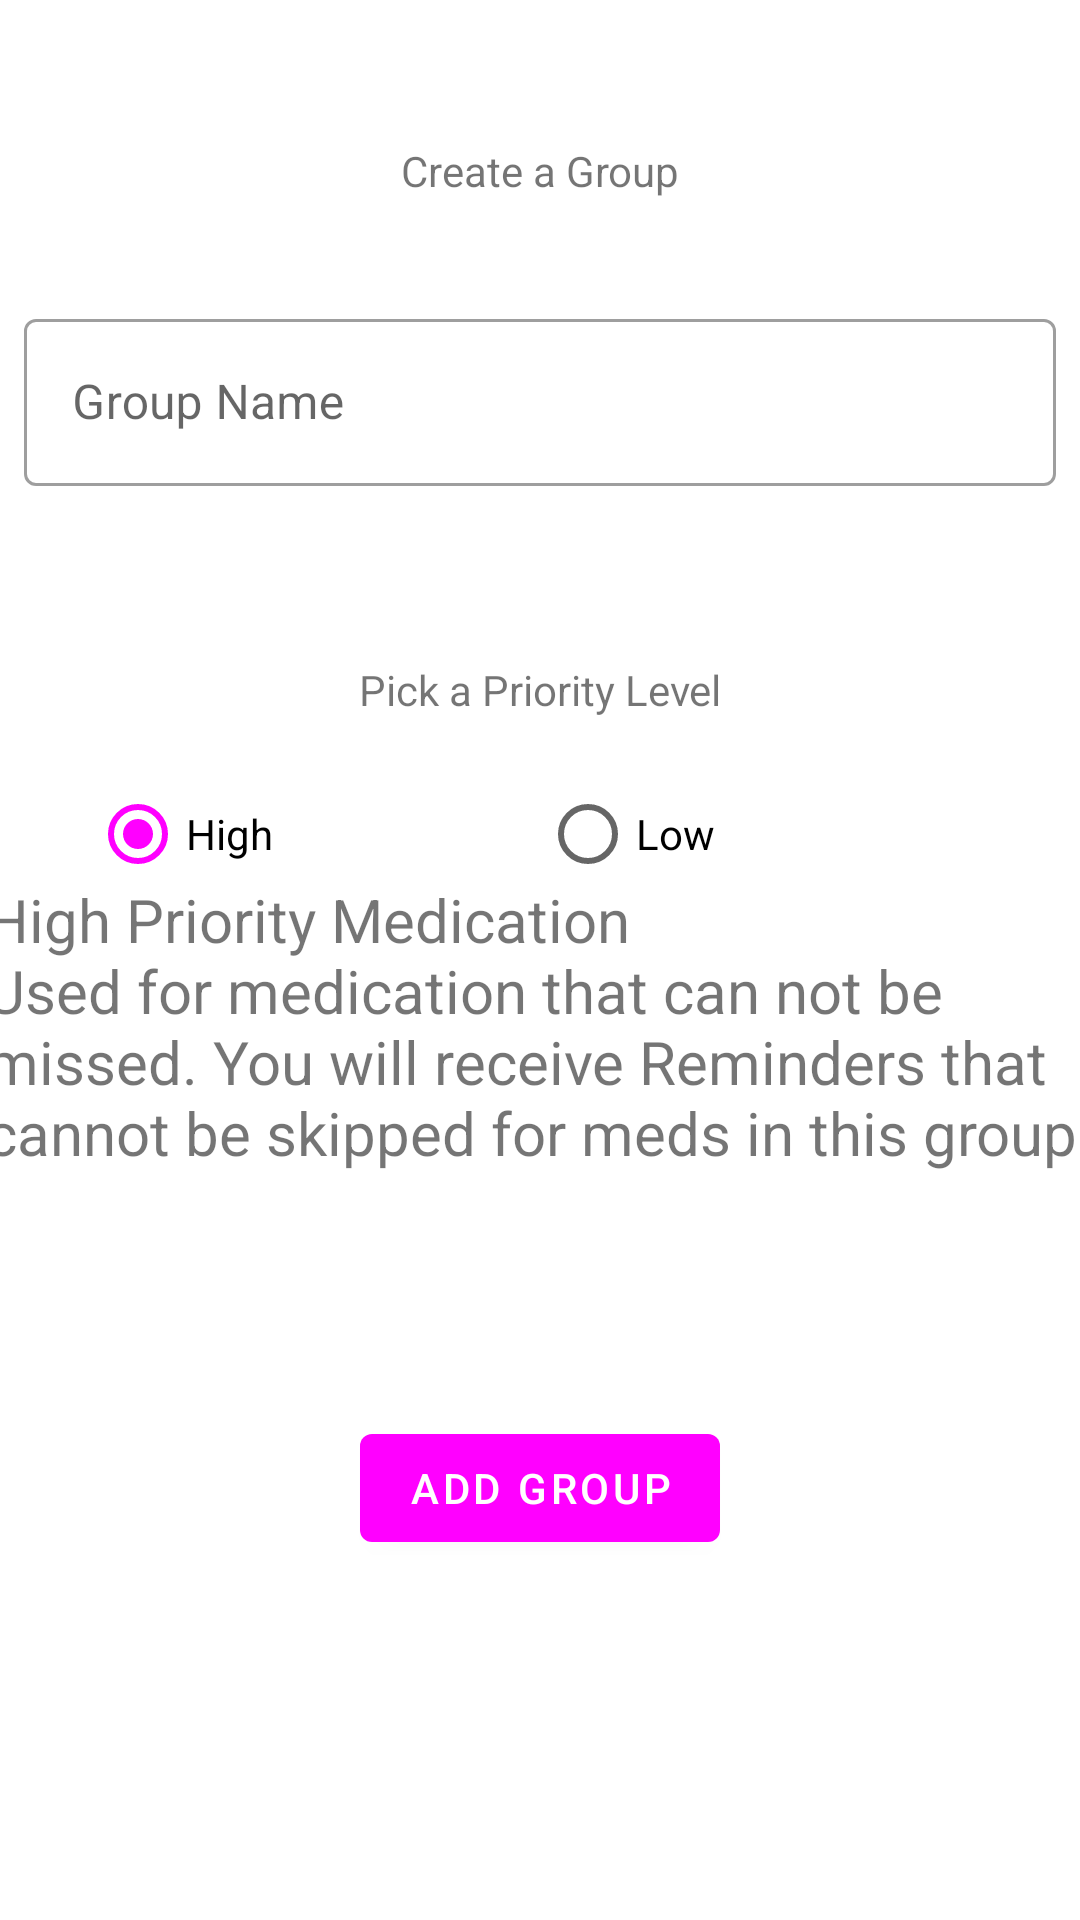

Produce the Android XML layout that renders to this screen, including the resource entries it uses.
<!-- AndroidManifest.xml: application theme Theme.MedicineApp -->
<!-- res/layout/fragment_group.xml -->
<?xml version="1.0" encoding="utf-8"?>
<layout xmlns:tools="http://schemas.android.com/tools"
    xmlns:android="http://schemas.android.com/apk/res/android"
    xmlns:app="http://schemas.android.com/apk/res-auto">
    <data>
        <variable
            name="groupvm"
            type="ie.wit.medicineapp.ui.group.GroupViewModel" />
    </data>

    <androidx.constraintlayout.widget.ConstraintLayout
        android:layout_width="match_parent"
        android:layout_height="match_parent"
        app:layout_constraintEnd_toEndOf="parent"
        app:layout_constraintHorizontal_bias="0.5"
        app:layout_constraintStart_toStartOf="parent"
        tools:context=".ui.group.GroupFragment">

        <TextView
            android:id="@+id/groupText"
            android:layout_width="match_parent"
            android:layout_height="48dp"
            android:layout_marginTop="33dp"
            android:gravity="center"
            android:text="@string/group_header"
            app:layout_constraintEnd_toEndOf="parent"
            app:layout_constraintStart_toStartOf="parent"
            app:layout_constraintTop_toTopOf="parent" />

        <com.google.android.material.textfield.TextInputLayout
            android:id="@+id/GroupNameTextField"
            style="@style/Widget.MaterialComponents.TextInputLayout.OutlinedBox"
            android:layout_width="match_parent"
            android:layout_height="wrap_content"
            android:layout_marginTop="12dp"
            android:hint="@string/hint_group"
            android:inputType="textMultiLine"
            android:padding="8dp"
            android:textSize="14sp"
            app:layout_constraintEnd_toEndOf="parent"
            app:layout_constraintHorizontal_bias="0.0"
            app:layout_constraintStart_toStartOf="parent"
            app:layout_constraintTop_toBottomOf="@+id/groupText">

            <com.google.android.material.textfield.TextInputEditText
                android:id="@+id/groupName"
                android:layout_width="match_parent"
                android:layout_height="wrap_content"
                android:text="@{groupvm.observableGroup.name}"
                />

        </com.google.android.material.textfield.TextInputLayout>

        <TextView
            android:id="@+id/groupPriorityHeader"
            android:layout_width="match_parent"
            android:layout_height="48dp"
            android:layout_marginTop="36dp"
            android:gravity="center"
            android:text="@string/hint_group_priority"
            app:layout_constraintEnd_toEndOf="parent"
            app:layout_constraintHorizontal_bias="0.0"
            app:layout_constraintStart_toStartOf="parent"
            app:layout_constraintTop_toBottomOf="@+id/GroupNameTextField" />

        <RadioGroup
            android:id="@+id/priorityLevelGroup"
            android:layout_width="300dp"
            android:layout_height="wrap_content"
            android:layout_alignParentStart="true"
            android:orientation="horizontal"
            app:layout_constraintEnd_toEndOf="parent"
            app:layout_constraintHorizontal_bias="0.5"
            app:layout_constraintStart_toStartOf="parent"
            app:layout_constraintTop_toBottomOf="@+id/groupPriorityHeader">

            <RadioButton
                android:id="@+id/highPriorityRadio"
                android:layout_width="150dp"
                android:layout_height="wrap_content"
                android:checked="true"
                android:text="@string/group_high" />

            <RadioButton
                android:id="@+id/lowPriority"
                android:layout_width="match_parent"
                android:layout_height="wrap_content"
                android:checked="false"
                android:text="@string/group_low" />
        </RadioGroup>

        <com.google.android.material.button.MaterialButton
            android:id="@+id/add_group_button"
            android:layout_width="wrap_content"
            android:layout_height="wrap_content"
            android:layout_marginBottom="120dp"
            android:text="@string/btn_add_group"
            app:layout_constraintBottom_toBottomOf="parent"
            app:layout_constraintEnd_toEndOf="parent"
            app:layout_constraintStart_toStartOf="parent" />

        <TextView
            android:id="@+id/priorityHelperText"
            android:layout_width="370dp"
            android:layout_height="188dp"
            app:layout_constraintBottom_toTopOf="@+id/add_group_button"
            app:layout_constraintEnd_toEndOf="parent"
            app:layout_constraintHorizontal_bias="0.5"
            app:layout_constraintStart_toStartOf="parent"
            app:layout_constraintTop_toBottomOf="@+id/priorityLevelGroup"
            android:textSize="20sp"
            android:text="@string/high_priority_helper_text"/>

    </androidx.constraintlayout.widget.ConstraintLayout>
</layout>
<!-- resources referenced by this layout -->
<resources>
  <string name="btn_add_group">Add Group</string>
  <string name="group_header">Create a Group</string>
  <string name="group_high">High</string>
  <string name="group_low">Low</string>
  <string name="high_priority_helper_text">High Priority Medication\nUsed for medication that can not be missed. You will receive Reminders that cannot be skipped for meds in this group.</string>
  <string name="hint_group">Group Name</string>
  <string name="hint_group_priority">Pick a Priority Level</string>
  <style name="Theme.MedicineApp" parent="Theme.MaterialComponents.DayNight.NoActionBar">
          
          <item name="colorPrimary">@color/blue_500</item>
          <item name="colorPrimaryVariant">@color/blue_700</item>
          <item name="colorOnPrimary">@color/white</item>
          
          <item name="colorSecondary">@color/orange_200</item>
          <item name="colorSecondaryVariant">@color/orange_700</item>
          <item name="colorOnSecondary">@color/black</item>
          
          <item name="android:statusBarColor" tools:targetApi="l">?attr/colorPrimaryVariant</item>
          
      </style>
  <color name="white">#FFFFFFFF</color>
  <color name="black">#FF000000</color>
</resources>
